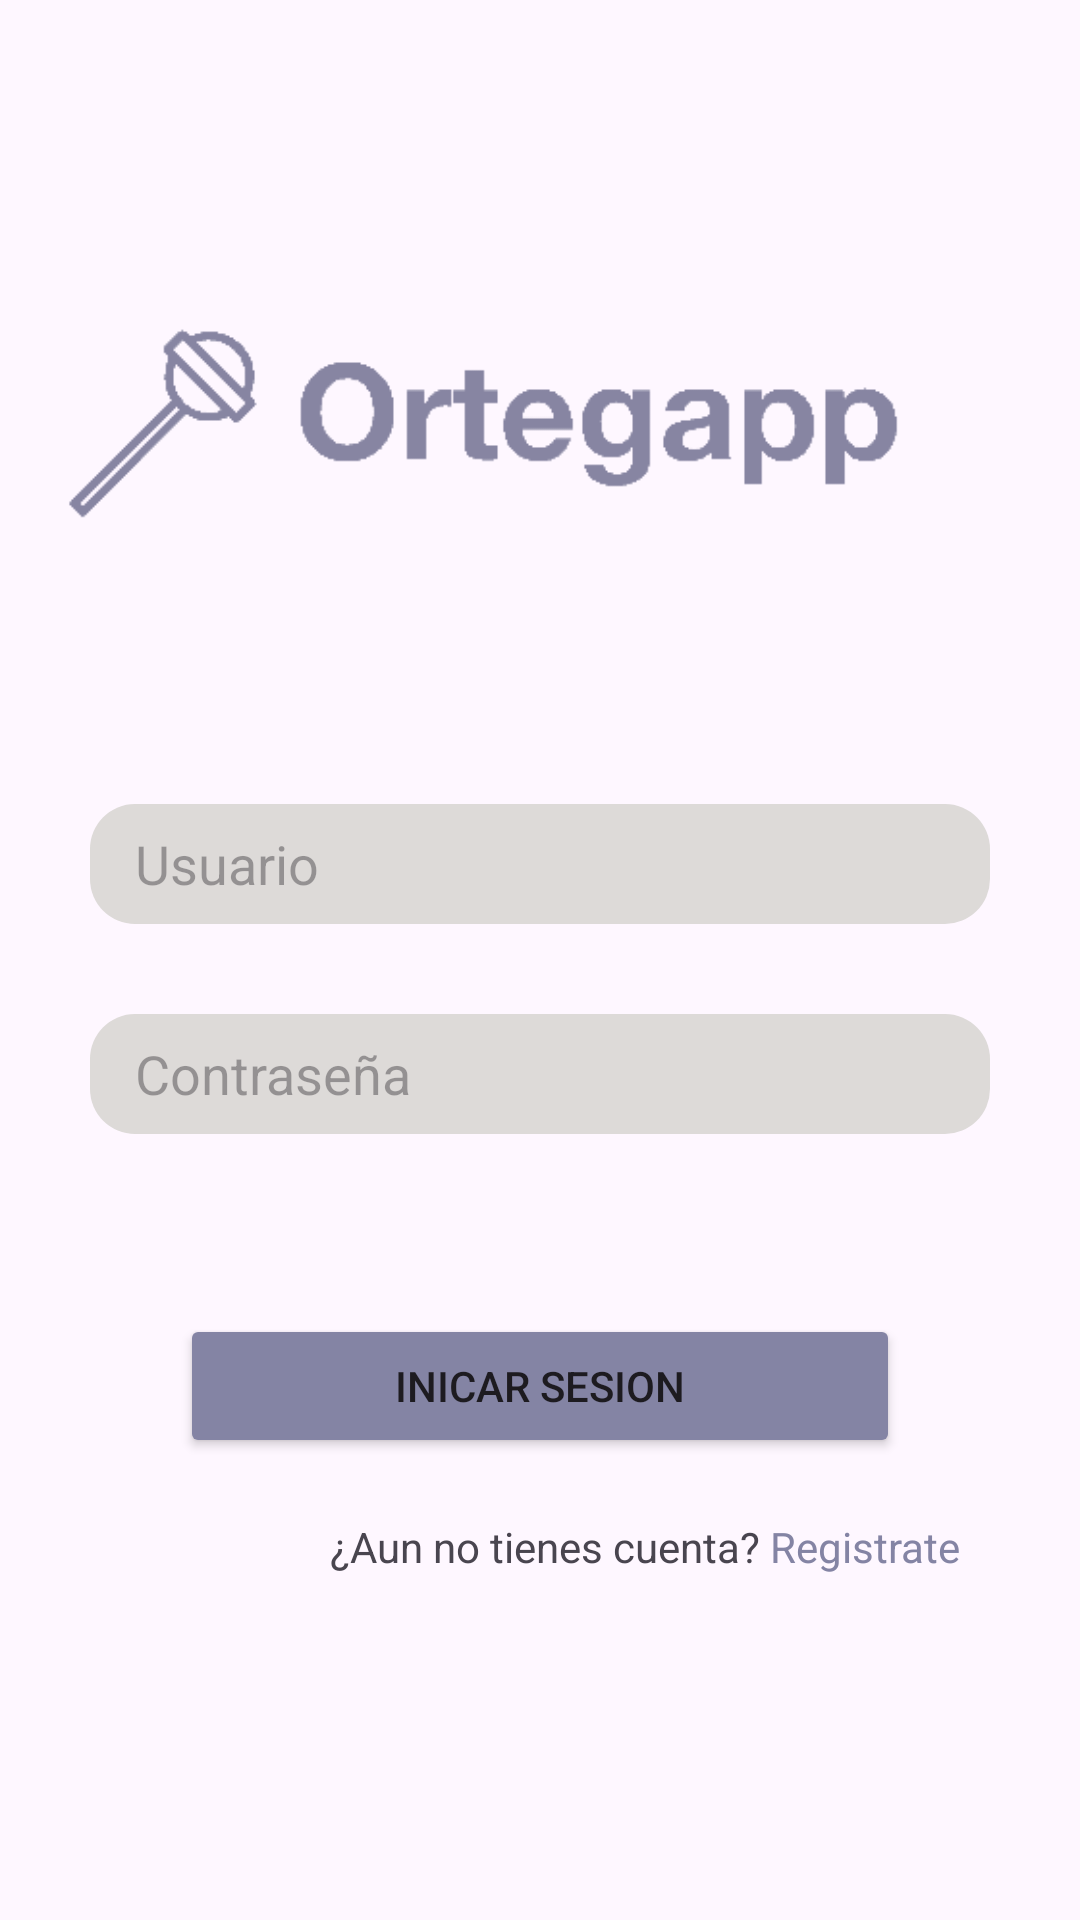

Android layout source for this screen:
<!-- AndroidManifest.xml: application theme Theme.Ortegappfont -->
<!-- res/layout/activity_login.xml -->
<?xml version="1.0" encoding="utf-8"?>
<androidx.constraintlayout.widget.ConstraintLayout xmlns:android="http://schemas.android.com/apk/res/android"
    xmlns:app="http://schemas.android.com/apk/res-auto"
    xmlns:tools="http://schemas.android.com/tools"
    android:layout_width="match_parent"
    android:layout_height="match_parent"
    tools:context=".view.LoginActivity">

    <ImageView
        android:id="@+id/loginLogo"
        android:layout_width="match_parent"
        android:layout_height="wrap_content"
        android:layout_marginTop="50dp"
        android:src="@drawable/logo"
        app:layout_constraintBottom_toTopOf="@+id/et_email"
        app:layout_constraintLeft_toLeftOf="parent"
        app:layout_constraintRight_toRightOf="parent"
        app:layout_constraintTop_toTopOf="parent" />


    <EditText
        android:id="@+id/et_email"
        android:layout_width="match_parent"
        android:layout_height="40dp"
        android:background="@drawable/rounded_edit_text"
        android:hint="Usuario"
        android:inputType="textEmailAddress"
        android:paddingLeft="15dp"
        android:layout_margin="30dp"
        app:layout_constraintTop_toBottomOf="@id/loginLogo"
        android:layout_marginTop="20dp" />



    <EditText
        android:id="@+id/et_password"
        android:layout_width="match_parent"
        android:layout_height="40dp"
        android:layout_marginTop="32dp"
        android:background="@drawable/rounded_edit_text"
        android:ems="10"
        android:layout_margin="30dp"
        android:hint="Contraseña"
        android:inputType="textPassword"
        android:paddingLeft="15dp"
        app:layout_constraintTop_toBottomOf="@id/et_email"
/>
    <Button
        android:id="@+id/loginButton"
        android:layout_width="match_parent"
        android:layout_height="wrap_content"
        android:text="Inicar Sesion"
        android:backgroundTint="@color/mainColor"
        android:layout_margin="60dp"
        app:layout_constraintEnd_toEndOf="parent"
        app:layout_constraintStart_toStartOf="parent"
        app:layout_constraintTop_toBottomOf="@+id/et_password" />

    <TextView
        android:id="@+id/tv_noAcount"
        android:layout_width="wrap_content"
        android:layout_height="wrap_content"
        android:text="¿Aun no tienes cuenta? "
        app:layout_constraintStart_toStartOf="parent"
        app:layout_constraintTop_toBottomOf="@id/loginButton"
        android:layout_marginLeft="110dp"
        android:layout_marginTop="20dp"
        />

    <TextView
        android:id="@+id/tv_register"
        android:layout_width="wrap_content"
        android:layout_height="wrap_content"
        android:text="Registrate"
        android:textColor="@color/mainColor"
        android:layout_marginTop="20dp"
        app:layout_constraintStart_toEndOf="@+id/tv_noAcount"
        app:layout_constraintTop_toBottomOf="@id/loginButton"/>

</androidx.constraintlayout.widget.ConstraintLayout>
<!-- resources referenced by this layout -->
<resources>
  <color name="mainColor">#8484A4</color>
  <!-- drawable logo: png bitmap (drawable, 10319 bytes) -->
  <!-- drawable rounded_edit_text (drawable) -->
  <?xml version="1.0" encoding="utf-8"?>
  <shape  xmlns:android="http://schemas.android.com/apk/res/android"
      android:shape="rectangle" android:padding="10dp">
      <solid android:color="#DDDAD8" />
      <corners
          android:bottomRightRadius="15dp"
          android:bottomLeftRadius="15dp"
          android:topLeftRadius="15dp"
          android:topRightRadius="15dp" />
  </shape>
  <style name="Theme.Ortegappfont" parent="Base.Theme.Ortegappfont" />
  <style name="Base.Theme.Ortegappfont" parent="Theme.Material3.DayNight.NoActionBar">
          
          
      </style>
</resources>
